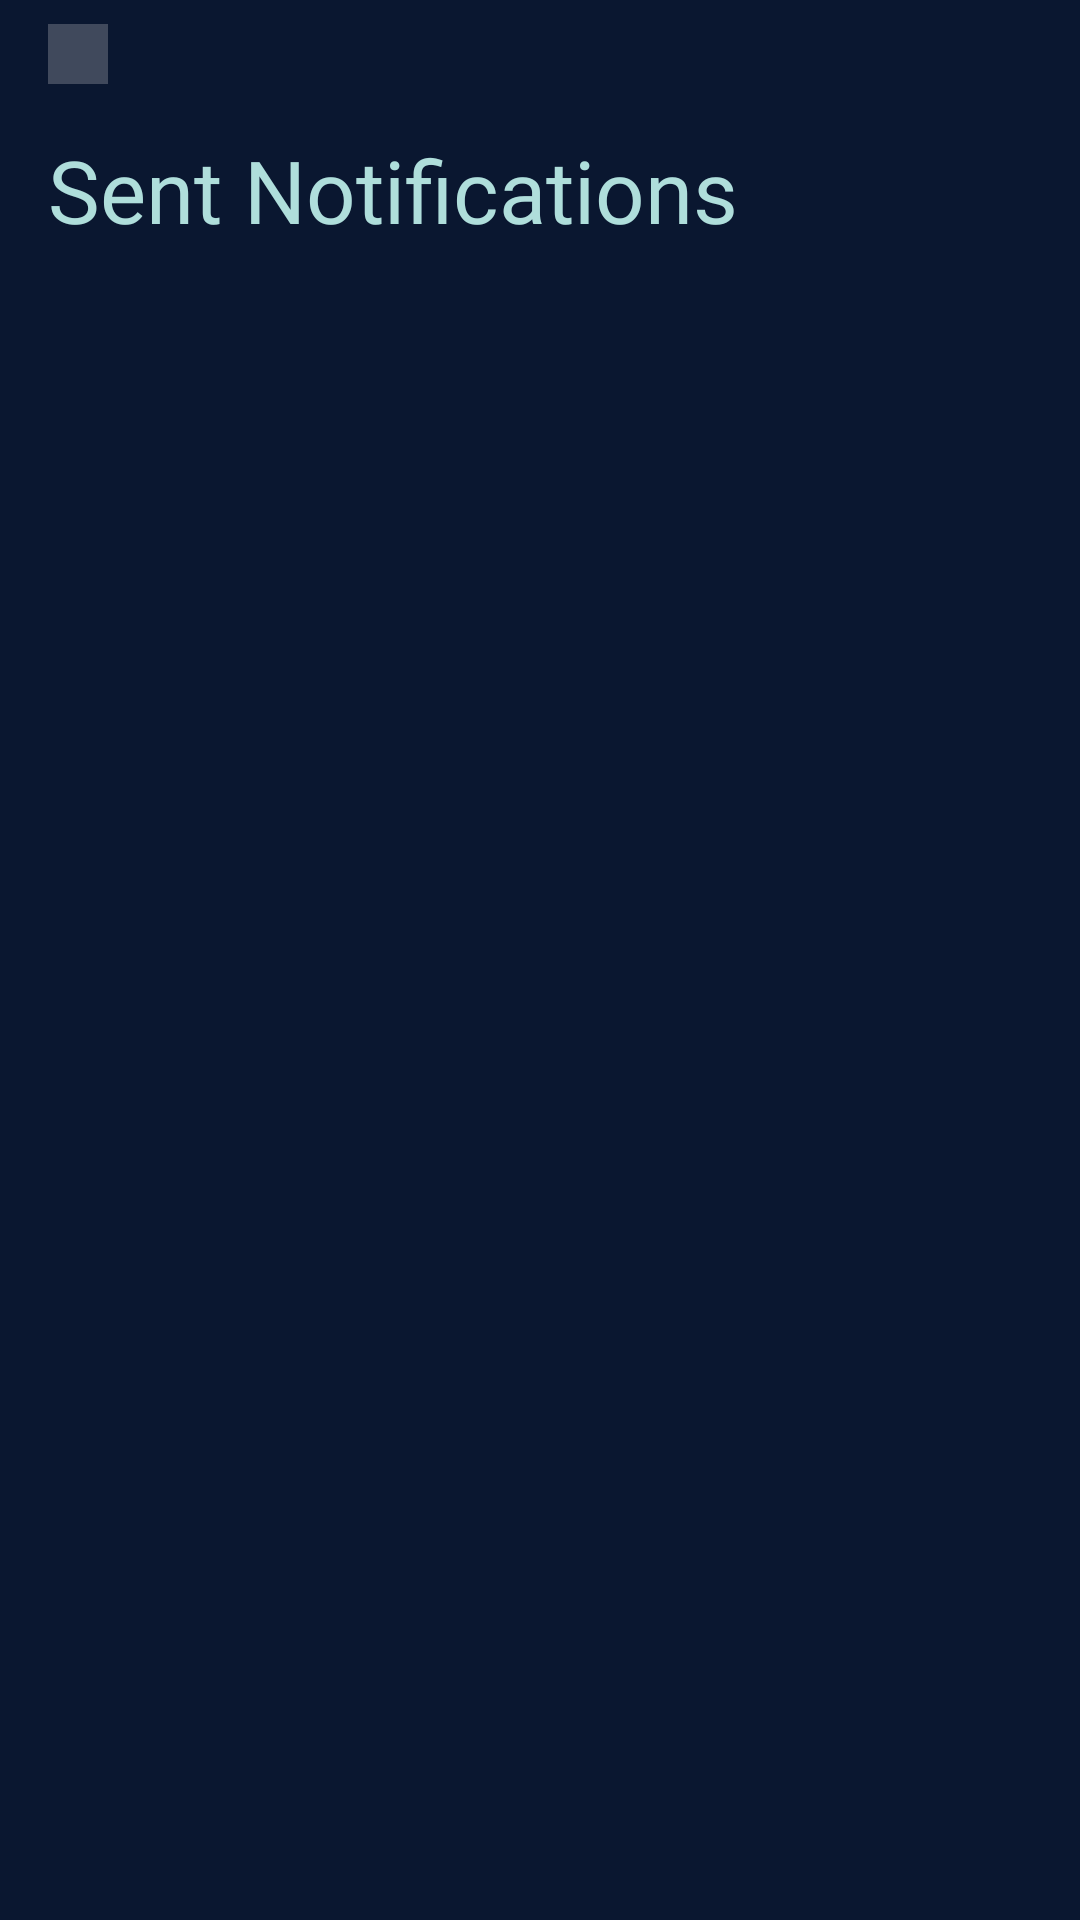

Layout XML and referenced resources for this Android screen:
<!-- AndroidManifest.xml: application theme Theme.AuroraEvents -->
<!-- res/layout/fragment_organizer_notification.xml -->
<?xml version="1.0" encoding="utf-8"?>
<LinearLayout xmlns:android="http://schemas.android.com/apk/res/android"
    xmlns:app="http://schemas.android.com/apk/res-auto"
    android:layout_width="match_parent"
    android:layout_height="match_parent"
    android:orientation="vertical"
    android:fitsSystemWindows="true"
    android:background="#0A1730"
    android:paddingBottom="24dp">

    
    <RelativeLayout
        android:layout_width="match_parent"
        android:layout_height="wrap_content"
        android:layout_marginTop="8dp"
        android:layout_marginStart="16dp"
        android:layout_marginEnd="16dp">

        <ImageButton
            android:id="@+id/back_button_organizer_notif"
            android:layout_width="wrap_content"
            android:layout_height="wrap_content"
            android:contentDescription="@string/back_button_content_description"
            android:padding="10dp"
            android:src="@drawable/rounded_arrow_back_24"
            app:tint="@color/blue"
            android:background="@drawable/rounded_box"
            android:backgroundTint="@color/light_glass"/>

    </RelativeLayout>

    
    <TextView
        android:layout_width="match_parent"
        android:layout_height="wrap_content"
        android:layout_marginTop="16dp"
        android:layout_marginStart="16dp"
        android:layout_marginEnd="16dp"
        android:text="Sent Notifications"
        android:textSize="14pt"
        android:textColor="@color/blue"
        android:fontFamily="@font/roboto_bold"/>

    
    <TextView
        android:id="@+id/organizer_info_text"
        android:layout_width="match_parent"
        android:layout_height="wrap_content"
        android:layout_marginTop="6dp"
        android:layout_marginStart="16dp"
        android:layout_marginEnd="16dp"
        android:textSize="6pt"
        android:textColor="@color/light_text"
        android:fontFamily="@font/roboto"/>

    <androidx.recyclerview.widget.RecyclerView
        android:id="@+id/organizer_notifications_list"
        android:layout_width="match_parent"
        android:layout_height="0dp"
        android:layout_weight="1"
        android:layout_marginTop="20dp"
        android:paddingStart="8dp"
        android:paddingEnd="8dp"
        android:paddingBottom="96dp"
        android:clipToPadding="false"
        android:scrollbars="none"/>

</LinearLayout>
<!-- resources referenced by this layout -->
<resources>
  <color name="blue">#FFAFDEDB</color>
  <color name="light_glass">#40E0E0E0</color>
  <color name="light_text">#FFEBE5F0</color>
  <!-- drawable rounded_box (drawable) -->
  <?xml version="1.0" encoding="utf-8"?>
  <shape xmlns:android="http://schemas.android.com/apk/res/android">
      <corners android:radius="@dimen/corner_radius" />
      <solid android:color="#FFFFFF" />
  </shape>
  <string name="back_button_content_description">Back Button</string>
  <style name="Theme.AuroraEvents" parent="Base.Theme.AuroraEvents" />
  <style name="Base.Theme.AuroraEvents" parent="Theme.Material3.DayNight.NoActionBar">
          
          
      </style>
</resources>
